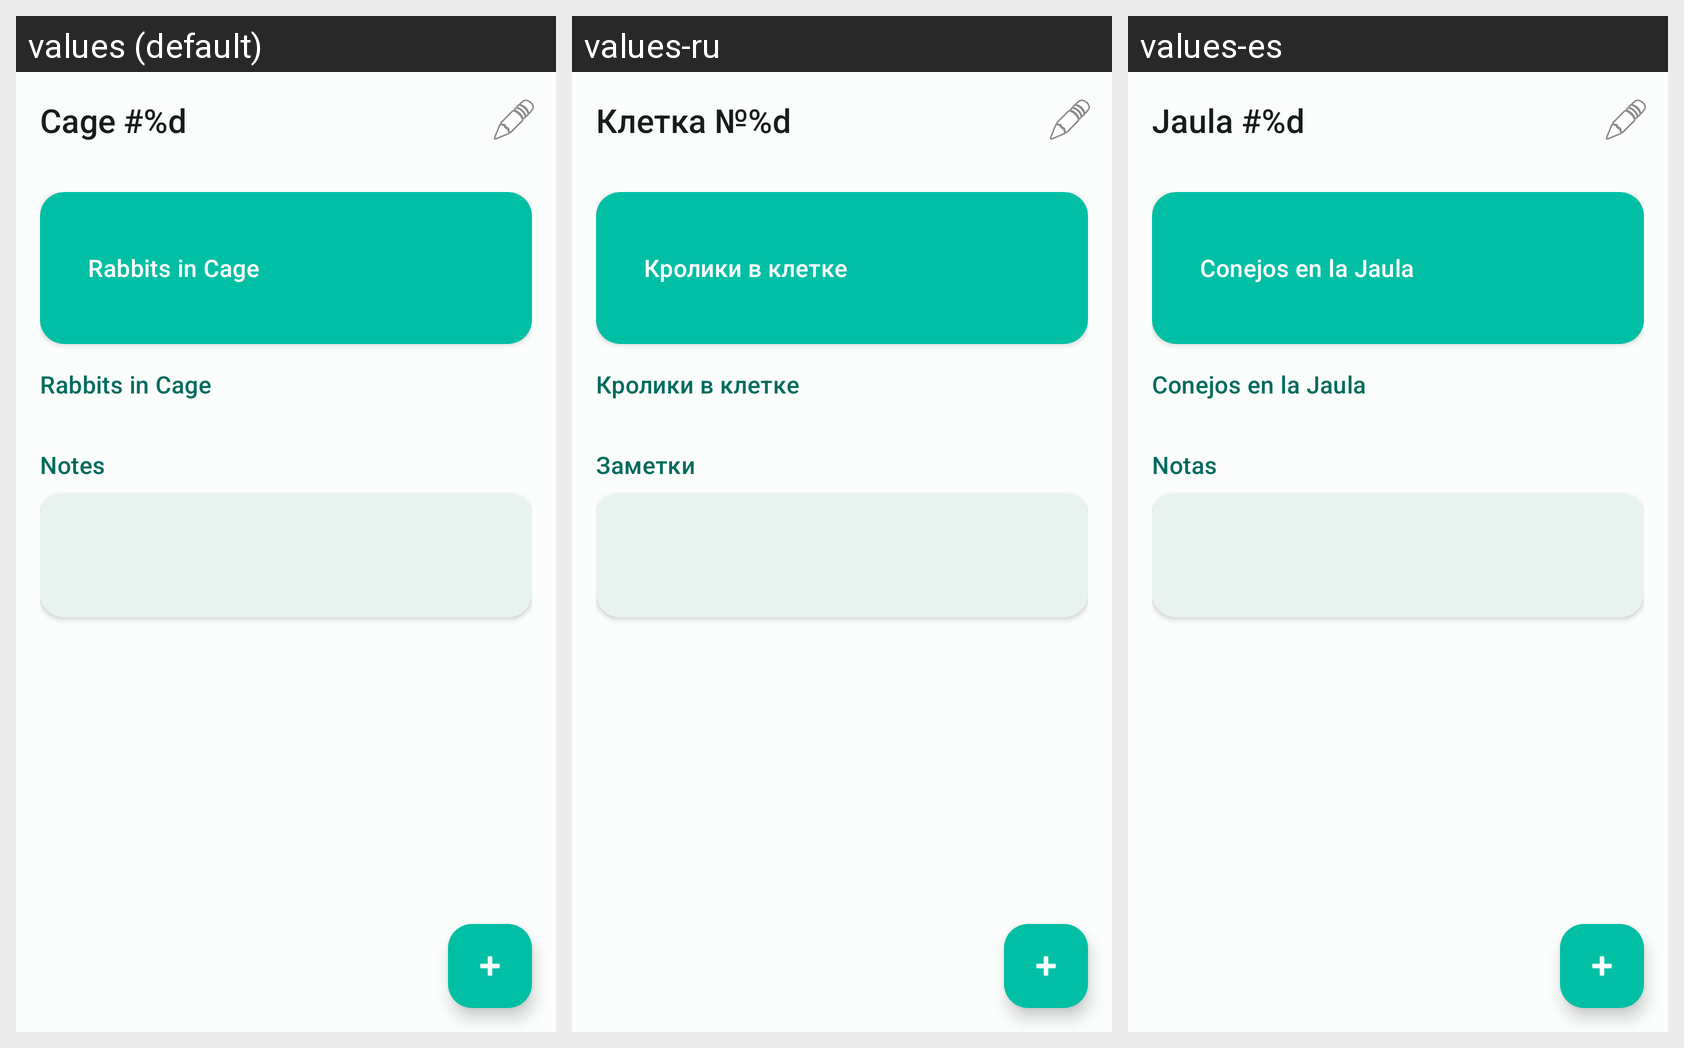

For this localized Android screen grid, give each drawn string resource with its value in every locale shown.
Android screen res/layout/activity_cage_detail.xml rendered under 3 locales, left to right: values (default), values-ru, values-es. Device: Nexus 5 (rendered at 1080×1920; each locale shown at half size, 540×960, under a caption strip naming it); theme Theme.Cunnis.
Strings drawn on this screen, with the default value and each locale's value (text and hints the layout hard-codes, and strings that could not be matched under every locale, appear in the picture but are not listed):

cage_detail
  values: Cage #%d
  values-ru: Клетка №%d
  values-es: Jaula #%d

cage_detail_rabbits
  values: Rabbits in Cage
  values-ru: Кролики в клетке
  values-es: Conejos en la Jaula

common_notes
  values: Notes
  values-ru: Заметки
  values-es: Notas
